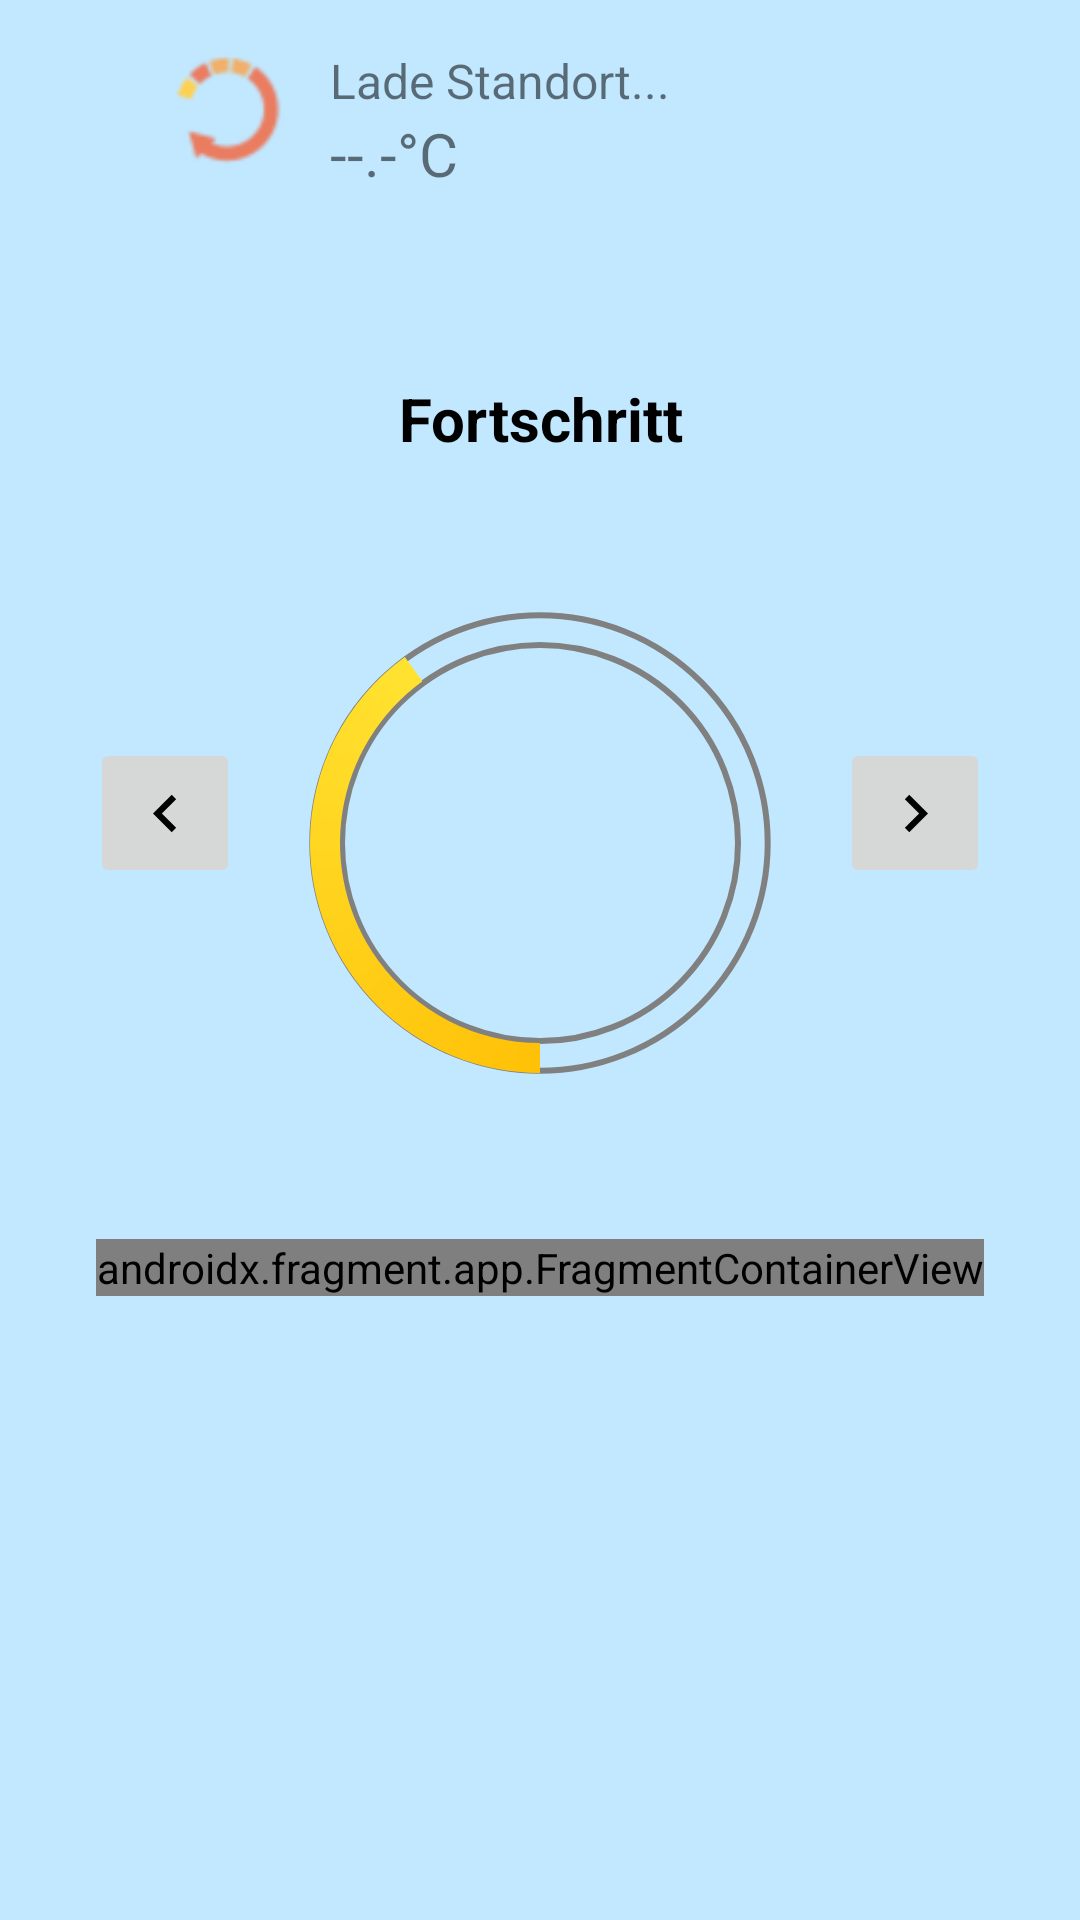

Here is an Android app screen rendered from its layout file. Give the layout XML and the strings, colors and styles it references.
<!-- AndroidManifest.xml: application theme Theme.FitnessApp -->
<!-- res/layout/fragment_home.xml -->
<?xml version="1.0" encoding="utf-8"?>
<androidx.constraintlayout.widget.ConstraintLayout xmlns:android="http://schemas.android.com/apk/res/android"
    xmlns:app="http://schemas.android.com/apk/res-auto"
    xmlns:tools="http://schemas.android.com/tools"
    android:layout_width="match_parent"
    android:layout_height="match_parent"
    android:background="@android:color/system_accent1_100"
    tools:context=".ui.home.HomeFragment">

    <LinearLayout
        android:layout_width="match_parent"
        android:layout_height="match_parent"
        android:orientation="vertical"
        android:padding="16dp">

        

        <LinearLayout
            android:layout_width="match_parent"
            android:layout_height="wrap_content"
            android:layout_gravity="center"
            android:background="@android:color/transparent"
            android:orientation="vertical"
            app:cardBackgroundColor="#80FFFFFF"
            app:cardElevation="4dp">


            <LinearLayout
                android:layout_width="260dp"
                android:layout_height="wrap_content"
                android:layout_gravity="center_horizontal"
                android:layout_marginBottom="10dp"
                android:gravity="center_horizontal"
                android:orientation="horizontal">

                <ImageView
                    android:id="@+id/imageViewWeatherIcon"
                    android:layout_width="wrap_content"
                    android:layout_height="40dp"
                    android:layout_weight="1"
                    android:foregroundGravity="center_vertical"
                    android:scaleX="2"
                    android:scaleY="2"
                    android:src="@drawable/loading_weather" />

                <LinearLayout
                    android:layout_width="match_parent"
                    android:layout_height="80dp"
                    android:layout_gravity="center_horizontal"
                    android:layout_marginLeft="10dp"
                    android:layout_weight="1"
                    android:orientation="vertical">

                    <TextView
                        android:id="@+id/textViewLocationDate"
                        android:layout_width="match_parent"
                        android:layout_height="wrap_content"
                        android:text="@string/locationStringDefault"
                        android:textSize="16sp" />

                    <TextView
                        android:id="@+id/textViewTemperature"
                        android:layout_width="match_parent"
                        android:layout_height="wrap_content"
                        android:text="@string/temperatureStringEmpty"
                        android:textSize="20sp" />
                </LinearLayout>
            </LinearLayout>

            <TextView
                android:id="@+id/viewProgress"
                android:layout_width="match_parent"
                android:layout_height="wrap_content"
                android:layout_marginTop="20dp"
                android:layout_marginBottom="8dp"
                android:text="@string/progress"
                android:textAlignment="center"
                android:textColor="@color/black"
                android:textSize="20sp"
                android:textStyle="bold" />

            <LinearLayout
                android:layout_width="match_parent"
                android:layout_height="match_parent"
                android:gravity="center"
                android:orientation="horizontal">

                <ImageButton
                    android:id="@+id/imageButtonArrowLeft"
                    android:layout_width="50dp"
                    android:layout_height="50dp"
                    android:contentDescription="@string/arrowLeft"
                    android:src="@drawable/arrow_left" />

                <ProgressBar
                    android:id="@+id/progressBarDay"
                    style="?android:attr/progressBarStyleHorizontal"
                    android:layout_width="200dp"
                    android:layout_height="200dp"
                    android:layout_marginTop="15dp"
                    android:layout_marginBottom="5dp"
                    android:background="@drawable/circular_progress_background"
                    android:indeterminate="false"
                    android:max="100"
                    android:progress="40"
                    android:progressDrawable="@drawable/circular_progress_bar" />

                <ImageButton
                    android:id="@+id/imageButtonArrowRight"
                    android:layout_width="50dp"
                    android:layout_height="50dp"
                    android:contentDescription="@string/arrowRight"
                    android:src="@drawable/arrow_right" />
            </LinearLayout>

        </LinearLayout>

        

        <LinearLayout
            android:layout_width="match_parent"
            android:layout_height="wrap_content"
            android:layout_marginTop="16dp"
            android:layout_marginBottom="50dp"
            android:orientation="vertical"
            android:padding="16dp"
            app:cardBackgroundColor="#80FFFFFF"
            app:cardElevation="4dp" >

            <androidx.fragment.app.FragmentContainerView
                android:id="@+id/fragmentContainerView2"
                android:name="com.example.fitnessapp.ui.home.TodayTrainingFragment"
                android:layout_width="match_parent"
                android:layout_height="wrap_content" />
        </LinearLayout>

        

    </LinearLayout>

</androidx.constraintlayout.widget.ConstraintLayout>
<!-- resources referenced by this layout -->
<resources>
  <color name="black">#FF000000</color>
  <!-- drawable arrow_left (drawable) -->
  <vector android:autoMirrored="true" android:height="25dp"
      android:tint="#000000" android:viewportHeight="24"
      android:viewportWidth="24" android:width="25dp" xmlns:android="http://schemas.android.com/apk/res/android">
      <path android:fillColor="@android:color/white" android:pathData="M15.41,16.59L10.83,12l4.58,-4.59L14,6l-6,6 6,6 1.41,-1.41z"/>
  </vector>
  <!-- drawable arrow_right (drawable) -->
  <vector android:autoMirrored="true" android:height="25dp"
      android:tint="#000000" android:viewportHeight="24"
      android:viewportWidth="24" android:width="25dp" xmlns:android="http://schemas.android.com/apk/res/android">
      <path android:fillColor="@android:color/white" android:pathData="M8.59,16.59L13.17,12 8.59,7.41 10,6l6,6 -6,6 -1.41,-1.41z"/>
  </vector>
  <!-- drawable circular_progress_background (drawable) -->
  <?xml version="1.0" encoding="utf-8"?>
  <shape xmlns:android="http://schemas.android.com/apk/res/android"
      android:shape="ring"
      android:useLevel="false"
      android:thicknessRatio="20">
  
      <solid android:color="@android:color/transparent" />
      <stroke
          android:width="2dp"
          android:color="@color/gray" />
  
  </shape>
  <!-- drawable circular_progress_bar (drawable) -->
  <?xml version="1.0" encoding="utf-8"?>
  <rotate xmlns:android="http://schemas.android.com/apk/res/android"
      android:fromDegrees="90"
      android:toDegrees="90">
  
      <shape
          android:innerRadiusRatio="3"
          android:shape="ring"
          android:thicknessRatio="20"
          android:useLevel="true">
  
          <gradient
              android:type="sweep"
              android:startColor="@color/start_color"
              android:centerColor="@color/center_color"
              android:endColor="@color/end_color"
              android:angle="0"
              android:useLevel="false" />
  
      </shape>
  
  </rotate>
  <!-- drawable loading_weather: png bitmap (drawable, 6269 bytes) -->
  <string name="arrowLeft">Pfeil Home links</string>
  <string name="arrowRight">Pfeil Home rechts</string>
  <string name="locationStringDefault">Lade Standort...</string>
  <string name="progress">Fortschritt</string>
  <string name="temperatureStringEmpty">--.-°C</string>
  <style name="Theme.FitnessApp" parent="Theme.MaterialComponents.DayNight.DarkActionBar">
          
          <item name="colorPrimary">@color/purple_500</item>
          <item name="colorPrimaryVariant">@color/purple_700</item>
          <item name="colorOnPrimary">@color/white</item>
          
          <item name="colorSecondary">@color/teal_200</item>
          <item name="colorSecondaryVariant">@color/teal_700</item>
          <item name="colorOnSecondary">@color/black</item>
          
          <item name="android:statusBarColor">?attr/colorPrimaryVariant</item>
          
      </style>
  <color name="gray">#808080</color>
  <color name="start_color">#FFC107</color>
  <color name="center_color">#FFEB3B</color>
  <color name="end_color">#CDDC39</color>
  <color name="purple_500">#FF6200EE</color>
  <color name="purple_700">#FF3700B3</color>
  <color name="white">#FFFFFFFF</color>
  <color name="teal_200">#FF03DAC5</color>
  <color name="teal_700">#FF018786</color>
</resources>
